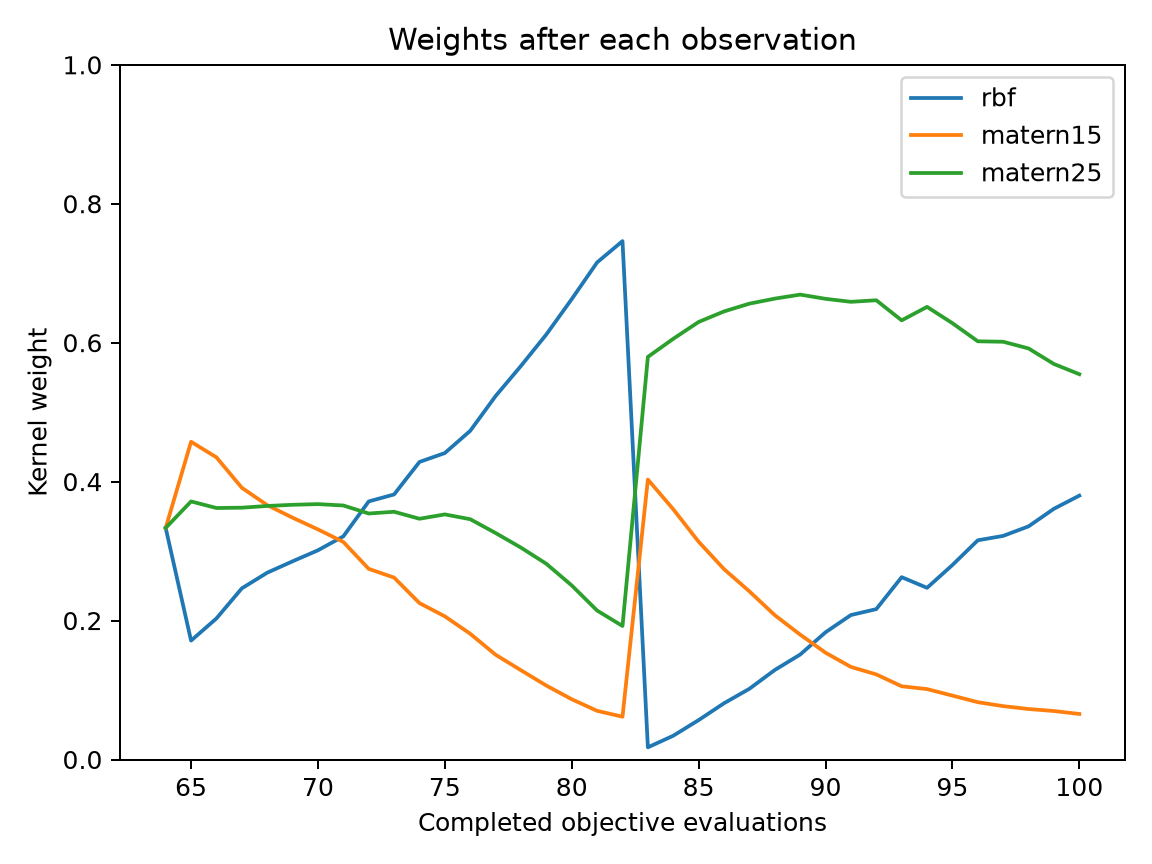

Source data for this figure (header and first rows):
evaluation, best_objective, normalized_entropy, rbf, matern15, matern25
64, 0.09834, 1, 0.3333, 0.3333, 0.3333
65, 0.09834, 0.9355, 0.1711, 0.4574, 0.3715
66, 0.03663, 0.9591, 0.203, 0.435, 0.362
67, 0.01057, 0.9832, 0.2463, 0.3912, 0.3625
68, 0.01057, 0.9912, 0.2689, 0.3662, 0.365
69, 0.003994, 0.9949, 0.2853, 0.3481, 0.3666
70, 0.003994, 0.997, 0.3012, 0.3312, 0.3676
71, 0.003994, 0.9978, 0.3212, 0.3132, 0.3656
72, 0.001565, 0.9925, 0.3715, 0.2744, 0.3541
73, 0.001565, 0.9887, 0.3815, 0.2619, 0.3566
74, 0.001565, 0.9704, 0.4283, 0.2251, 0.3465
75, 0.001565, 0.9595, 0.4411, 0.2061, 0.3528
76, 0.0001124, 0.9381, 0.4731, 0.181, 0.3459
77, 0.0001124, 0.9008, 0.5232, 0.1508, 0.326
78, 0.0001124, 0.8626, 0.5666, 0.1284, 0.305
79, 0.0001124, 0.8154, 0.6119, 0.1064, 0.2817
80, 0.0001026, 0.7568, 0.6628, 0.0867, 0.2505
81, 0.0001026, 0.688, 0.7156, 0.07005, 0.2144
82, 0.0001026, 0.6437, 0.7462, 0.06163, 0.1922
83, 0.0001026, 0.6856, 0.0175, 0.403, 0.5795
84, 0.0001026, 0.7164, 0.03421, 0.3602, 0.6056
85, 0.0001026, 0.7442, 0.05673, 0.3135, 0.6298
86, 0.0001026, 0.7656, 0.08097, 0.274, 0.645
87, 0.0001026, 0.7759, 0.1018, 0.2421, 0.6562
88, 0.0001026, 0.7853, 0.1288, 0.2078, 0.6634
89, 0.0001026, 0.7854, 0.151, 0.1798, 0.6692
90, 0.0001026, 0.793, 0.1831, 0.1537, 0.6631
91, 0.0001026, 0.792, 0.2079, 0.1333, 0.6588
92, 0.0001026, 0.7847, 0.2165, 0.1225, 0.6611
93, 0.0001026, 0.7993, 0.2625, 0.1054, 0.6321
94, 0.0001026, 0.7797, 0.2471, 0.1014, 0.6515
95, 0.0001026, 0.7901, 0.28, 0.09198, 0.628
96, 0.0001026, 0.7967, 0.3155, 0.08248, 0.602
97, 0.0001026, 0.7899, 0.3219, 0.0768, 0.6013
98, 0.0001026, 0.7896, 0.3356, 0.0727, 0.5917
99, 0.0001026, 0.7958, 0.3609, 0.06976, 0.5693
100, 2.3544928156091762e-05, 0.7949, 0.3798, 0.06556, 0.5546
